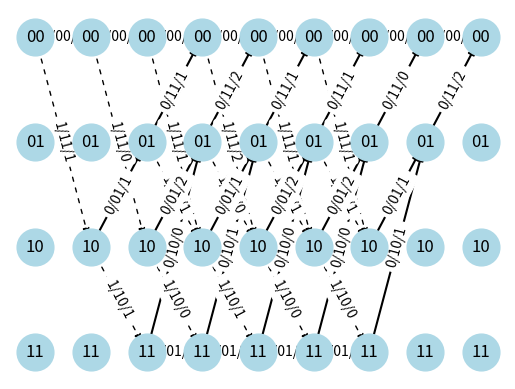

Reproduce this figure in Python.
import itertools
import networkx as nx
import matplotlib.pyplot as plt

class Node:
    def __init__(self, state, col):
        self.state = state
        self.col = col
        self.connections = []  # List of tuples (next_node, info_bit, output_bits, hamming_weight)

    def connect(self, next_node, info_bit, output_bits, hamming_weight):
        self.connections.append((next_node, info_bit, output_bits, hamming_weight))

def calc_output(reg, poly1_powers, poly2_powers):
    output1 = 0
    output2 = 0
    
    for i in range(len(poly1_powers)):
        if poly1_powers[i] == 1:
            output1 ^= reg[i]       
    for i in range(len(poly2_powers)):
        if poly2_powers[i] == 1:
            output2 ^= reg[i]
    return (output1 << 1) | output2

def state_string(num_of_states):
    k = num_of_states.bit_length() - 1  # number of bits per string
    states = [format(i, f'0{k}b') for i in range(num_of_states)]
    states.sort(key=lambda x: (x[0], x[1]))
    return states

def create_trellis(poly1_powers, poly2_powers, input_bits, K, d):
    num_of_states = 2**(K-1)
    states = state_string(num_of_states)
    mapping = {state: idx for idx, state in enumerate(states)}
    cols = input_bits+K
    nodes = [[Node(curr_state, j) for j in range(cols)] for curr_state in states]
        
    for bits in itertools.product([0, 1], repeat=input_bits):
        bits = list(bits) + [0]*(K-1)
        curr_state = "00"
        reg = [0]*K
        for i in range(0, cols-1):
            found = 0
            bit = bits[i]
            reg = [bit] + reg[:-1]
            output = calc_output(reg, poly1_powers, poly2_powers)
            curr_d = ''.join(str(d[j]) for j in range(i*2, i*2+2))
            next_state = ''.join(str(reg[j]) for j in range(2))
            hamming_dist = sum(x!=y for x,y in zip(curr_d, states[output]))
            
            # Get indices for current and next states
            curr_idx = mapping[curr_state]
            next_idx = mapping[next_state]

            for next_node, _, _, _ in nodes[curr_idx][i].connections:
                if next_node.state == next_state:
                    found = 1 
            if not found:    
                nodes[curr_idx][i].connect(nodes[next_idx][i+1], bit, f"{output:02b}", hamming_dist)
            
            #print(f"node_connections: {nodes[curr_idx][i].connections}")
            curr_state = next_state
    
    return nodes

def visualize_trellis(trellis):    
    G = nx.DiGraph()
    
    # Add all nodes with unique IDs but store original state for labels
    for i in range(len(trellis)):
        for col in range(len(trellis[0])):
            node_id = f"{trellis[i][col].state}_{col}"
            G.add_node(node_id, pos=(col, -i), state_label=f"{trellis[i][col].state}")
    
    edge_styles = []  # store edge styles ('solid' or 'dashed')
    edge_colors = []  
    edge_list = []    # actual edges for drawing
    
    # Add edges using the unique IDs
    for i in range(len(trellis)):
        for col in range(len(trellis[0])-1):
            for next_node, bit, output_bits, weight in trellis[i][col].connections:
                source = f"{trellis[i][col].state}_{col}"
                target = f"{next_node.state}_{next_node.col}"
                edge_label = f"{bit}/{output_bits}/{weight}"
                G.add_edge(source, target, label=edge_label)
                edge_list.append((source, target))
                edge_styles.append('dashed' if bit == 1 else 'solid')
                edge_colors.append('black')  # or any other logic

    node_labels = {node: G.nodes[node]['state_label'] for node in G.nodes()}
    pos = nx.get_node_attributes(G, 'pos')

    # Draw nodes with custom color
    nx.draw_networkx_nodes(G, pos, node_color='lightblue', node_size=700)

    # Draw edges with styles
    for edge, style, color in zip(edge_list, edge_styles, edge_colors):
        if style == 'dashed':
            # For dashed lines, we need to use matplotlib's line style syntax
            nx.draw_networkx_edges(G, pos, edgelist=[edge], 
                                edge_color=color, width=1.0, 
                                style=(0, (3, 5)))  # (0, (dash_length, space_length))
        else:
            nx.draw_networkx_edges(G, pos, edgelist=[edge], style='solid', 
                                edge_color=color, width=1.5)
    # Draw labels
    nx.draw_networkx_labels(G, pos, labels=node_labels)
    edge_labels = nx.get_edge_attributes(G, 'label')
    nx.draw_networkx_edge_labels(G, pos, edge_labels=edge_labels)

    plt.axis('off')
    plt.show()

if __name__ == "__main__":
    poly1 = [1, 0, 1]  # 1 + x^2
    poly2 = [1, 1, 1]  # 1 + x + x^2
    K = 3 # memory (reg) size
    input_length = 6 
    d = [0,1,1,1,1,0,0,0,1,0,1,0,1,1,0,0]

    trellis = create_trellis(poly1, poly2, input_length, K, d)
    visualize_trellis(trellis)
